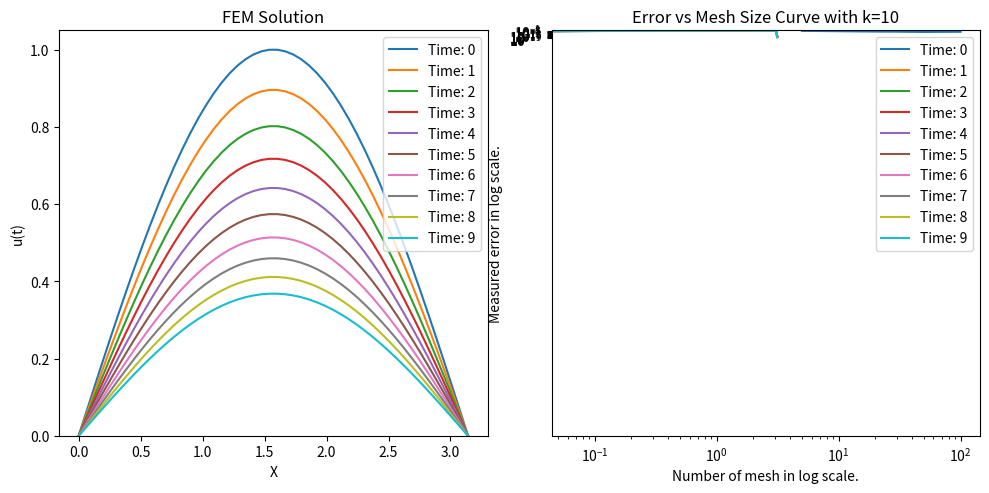

The script that saved this image: (Note: this script raises an exception after producing the figure.)
from math import log
import os
import numpy as np
import matplotlib.pyplot as plt
import scipy
import scipy.integrate


PATH = os.path.join("report", "figures")


class FEM:
    def __init__(self, x: np.ndarray) -> None:
        self.x = x
        self.S = self.StiffMatAssembler(x)
        self.M = self.MassMatAssembler(x)
        self.x_start = x[0]
        self.x_end = x[-1]

    def update(self, t, ut) -> np.ndarray:
        return np.linalg.solve(self.M, -self.S @ ut)

    def solve(
        self,
        mesh_size: int,
        t_start=0,
        t_final=1,
        t_steps=10,
        method: str | None = None,
    ):
        if not isinstance(mesh_size, int) or mesh_size < 3:
            raise ValueError("Mesh size must be larger than 3.")
        if t_start < 0:
            raise ValueError("t_start must be positive.")
        if t_final < t_start:
            raise ValueError("t_final must be larger than t_start.")
        if not isinstance(t_steps, int) or t_steps < 0:
            raise ValueError("t_steps must be an positive integer.")
        if method is None:
            method = "BDF"

        x = np.linspace(self.x_start, self.x_end, mesh_size)
        u0 = np.sin(x)
        self.sol = scipy.integrate.solve_ivp(
            self.update,
            t_span=[0, 1],
            y0=u0[1:-1],
            t_eval=np.linspace(t_start, t_final, t_steps),
            method=method,
        )
        return self.sol

    @property
    def sol_norm(self):
        if self.sol is None:
            return 0
        return self.sol.y[:, -1].T @ self.S @ self.sol.y[:, -1]

    @staticmethod
    def MassMatAssembler(x: np.ndarray) -> np.ndarray:
        """
        Determines the number of elements the mass matrix should have based on the size of X (N - 2). Generate the output tridiagonal matrix with base vector of [[2,1], [1,2]].

        Args:
            x (Arraylike): size of the ut

        Returns:
            np.ndarray: nxn matrix
        """
        num_elements = np.size(x) - 1
        element_length = x[1] - x[0]
        num_nodes = num_elements - 1

        # Initialize the mass matrix
        M = np.zeros((num_nodes, num_nodes))
        element_mass_matrix = (element_length / 6) * np.array([[2, 1], [1, 2]])
        for i in range(num_nodes - 1):
            M[i : i + 2, i : i + 2] += element_mass_matrix
        return M

    @staticmethod
    def StiffMatAssembler(x: np.ndarray) -> np.ndarray:
        """
        Generate the stiffness matrix of size nxn where n is the size of the FEM mesh, N-2 assuming Drichlet condition. Also correspond to the phi'phi' matrix.

        Args:
            x (np.ndarray): input x coordinate.

        Returns:
            np.ndarray: nxn stiffness matrix.
        """
        N = np.size(x) - 1  # number of elements
        n = N - 1
        # dimension V_h^0 = size(x)-2
        S = np.zeros([n, n])  # initialize stiffnes matrix to zero
        for i in range(0, n - 1):  # loop over elements
            h = x[i + 1] - x[i]  # element length
            # assemble element stiffness
            S[i : i + 2, i : i + 2] = (
                S[i : i + 2, i : i + 2] + np.array([[1, -1], [-1, 1]]) / h
            )

        h1 = x[1] - x[0]
        h2 = x[2] - x[1]
        hn = x[n] - x[n - 1]
        hn1 = x[n + 1] - x[n]
        S[0, 0] = 1 / h1 + 1 / h2  # adjust for left BC
        S[n - 1, n - 1] = 1 / hn + 1 / hn1  # adjust for right BC
        return S


def main() -> None:
    x_start, x_end = 0, np.pi
    mesh_size = 50
    x = np.linspace(x_start, x_end, mesh_size)
    fem = FEM(x)
    t_steps = 10
    t_start = 0
    t_final = 1

    exact_fn = lambda t, x: np.exp(-t) * np.sin(x)

    sol = fem.solve(mesh_size=mesh_size)

    normalize_sol = np.zeros([mesh_size, t_steps])
    normalize_sol[1:-1] = sol.y

    fig, (ax1, ax2) = plt.subplots(1, 2, figsize=(10, 5))

    for i in range(10):
        ax1.plot(x, normalize_sol[:, i])
    ax1.legend(["Time: " + str(i) for i in range(10)])
    ax1.set_title("FEM Solution")
    ax1.set_xlabel("X")
    ax1.set_ylabel("u(t)")
    ax1.set_ylim(0, None)

    for i in np.linspace(t_start, t_final, t_steps):
        ax2.plot(x, exact_fn(i, x))
    ax2.legend(["Time: " + str(i) for i in range(10)])
    ax2.set_title("Exact Solution")
    ax2.set_xlabel("X")
    ax2.set_ylabel("u(t)")
    ax2.set_ylim(0, None)

    plt.tight_layout()
    plt.show()

    exact_sol_norm = scipy.integrate.trapezoid(exact_fn(t_final, x) ** 2, x)
    print(f"Exact solution norm: {exact_sol_norm: .4f}")

    print(f"===============Error Analysis with Varying h===============")
    errors: list[float] = []
    mesh_sizes = (5, 10, 20, 30, 50, 60, 100)
    for mesh_size in mesh_sizes:
        x = np.linspace(x_start, x_end, mesh_size)
        fem = FEM(x)
        sol = fem.solve(mesh_size=mesh_size, t_steps=10)
        # print(f"FEM norm: {fem.sol_norm: .4f} ")
        errors.append(abs(exact_sol_norm - fem.sol_norm))
        print(f"Error: {errors[-1]:.4f}")

    plt.plot(mesh_sizes, errors)
    plt.xscale("log")
    plt.yscale("log")
    plt.xlabel("Number of mesh in log scale.")
    plt.ylabel("Measured error in log scale.")
    plt.title("Error vs Mesh Size Curve with k=10")
    plt.savefig(os.path.join(PATH, "w2-mesh-error.eps"), format="eps")
    plt.show()

    print(f"===============Error Analysis with Varying k===============")
    t_steps = (10, 20, 30, 50, 100)
    mesh_size = 10
    errors: list[float] = []
    for t_step in t_steps:
        x = np.linspace(x_start, x_end, mesh_size)
        fem = FEM(x)
        sol = fem.solve(mesh_size, t_steps=t_step, method="Radau")
        errors.append(abs(exact_sol_norm - fem.sol_norm))
        print(f"Error: {errors[-1]:.4f}")
    plt.plot(t_steps, errors)
    plt.xscale("log")
    plt.yscale("log")
    plt.xlabel("Number of steps in log scale.")
    plt.ylabel("Measured error in log scale.")
    plt.title("Error vs Time Steps Curve with h=10")
    plt.savefig(os.path.join(PATH, "w2-time-step-error.eps"), format="eps")
    plt.show()


if __name__ == "__main__":
    main()
